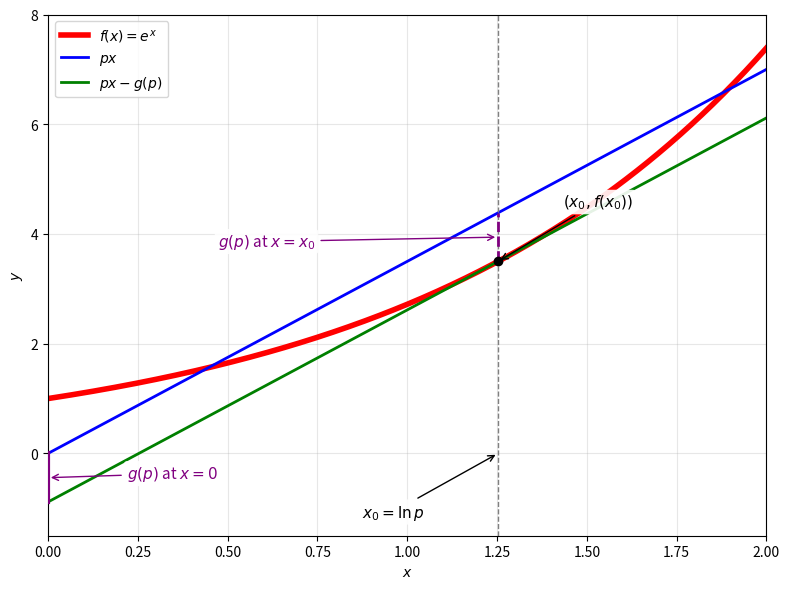

Python code for this plot:
from pathlib import Path
import numpy as np
import matplotlib.pyplot as plt

x = np.linspace(0, 2, 400)
f = np.exp(x)

p = 3.5
x0 = np.log(p)
g = p * x0 - np.exp(x0)

y_blue = p * x
y_green = p * x - g
y0 = np.exp(x0)

fig, ax = plt.subplots(figsize=(8, 6))

ax.plot(x, f, label=r'$f(x)=e^x$', color='red', lw=4)
ax.plot(x, y_blue, label=r'$px$', color='blue', lw=2)
ax.plot(x, y_green, label=r'$px-g(p)$', color='green', lw=2)

ax.scatter([x0], [y0], color='black', zorder=5)
ax.axvline(x0, color='gray', ls='--', lw=1)

label_box = dict(boxstyle='round,pad=0.2', fc='white', ec='none', alpha=0.9)

ax.annotate(
    r'$x_0=\ln p$',
    xy=(x0, 0),
    xytext=(x0 - 0.38, -1.15),
    arrowprops=dict(arrowstyle='->', color='black', lw=1),
    fontsize=11,
    bbox=label_box
)

ax.annotate(
    r'$(x_0,f(x_0))$',
    xy=(x0, y0),
    xytext=(x0 + 0.18, y0 + 1.0),
    arrowprops=dict(arrowstyle='->', color='black', lw=1),
    fontsize=11,
    bbox=label_box
)

ax.plot([0, 0], [-g, 0], color='purple', lw=3, zorder=4)
ax.annotate(
    r'$g(p)$ at $x=0$',
    xy=(0, -g / 2),
    xytext=(0.22, -0.45),
    arrowprops=dict(arrowstyle='->', color='purple', lw=1),
    color='purple',
    fontsize=11,
    bbox=label_box
)

ax.plot([x0, x0], [y0, p * x0], color='purple', lw=2, ls='--', zorder=4)
ax.annotate(
    r'$g(p)$ at $x=x_0$',
    xy=(x0, y0 + g / 2),
    xytext=(x0 - 0.78, y0 + 0.28),
    arrowprops=dict(arrowstyle='->', color='purple', lw=1),
    color='purple',
    fontsize=11,
    bbox=label_box
)

ax.set_xlim(0, 2)
ax.set_ylim(-1.5, 8)
ax.set_xlabel(r'$x$')
ax.set_ylabel(r'$y$')
ax.legend(loc='upper left')
ax.grid(True, alpha=0.3)

fig.tight_layout()

output_dir = Path("_static/figures")
output_dir.mkdir(parents=True, exist_ok=True)

png_path = output_dir / "legendre_tangent_geometry.png"
pdf_path = output_dir / "legendre_tangent_geometry.pdf"

fig.savefig(png_path, dpi=300, bbox_inches="tight")
fig.savefig(pdf_path, bbox_inches="tight")

print(f"Saved to {png_path}")
print(f"Saved to {pdf_path}")

plt.show()
